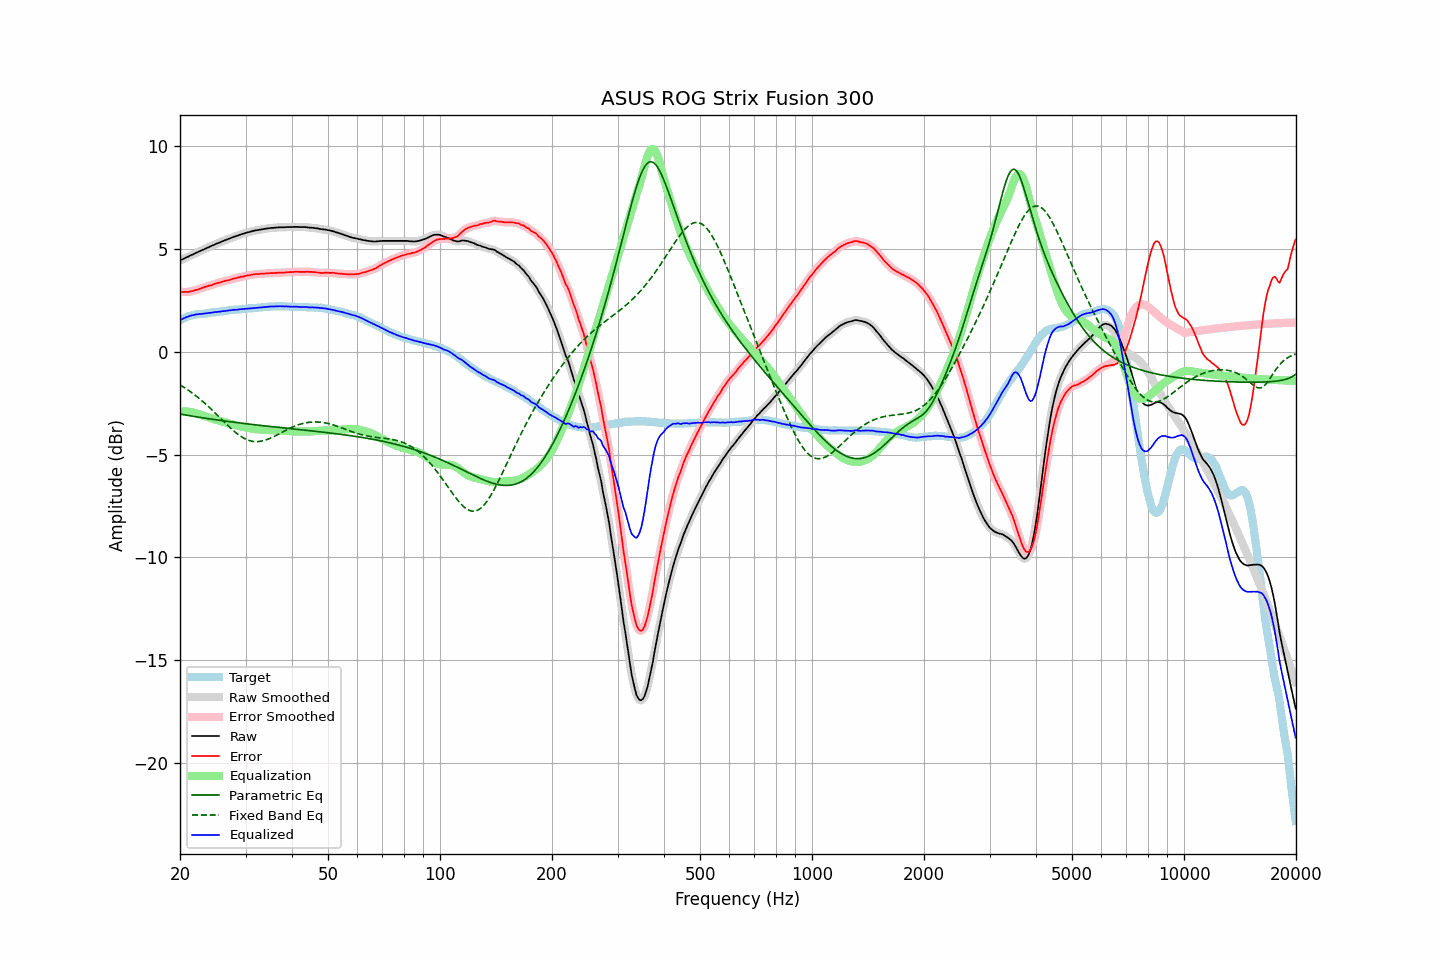

Values plotted in this chart, from the file beside it:
frequency, raw, error, smoothed, error_smoothed, equalization, parametric_eq, fixed_band_eq, equalized_raw, equalized_smoothed, target
20.00, 4.44, 2.91, 4.44, 2.91, -2.91, -3.03, -1.62, 1.53, 1.53, 1.53
20.20, 4.48, 2.91, 4.47, 2.91, -2.90, -3.04, -1.66, 1.57, 1.57, 1.57
20.40, 4.51, 2.90, 4.51, 2.90, -2.90, -3.06, -1.71, 1.61, 1.61, 1.61
20.61, 4.55, 2.91, 4.55, 2.90, -2.90, -3.07, -1.76, 1.64, 1.64, 1.64
20.81, 4.59, 2.91, 4.58, 2.90, -2.91, -3.09, -1.81, 1.68, 1.68, 1.68
21.02, 4.62, 2.90, 4.62, 2.91, -2.91, -3.10, -1.86, 1.70, 1.71, 1.72
21.23, 4.66, 2.92, 4.66, 2.92, -2.92, -3.11, -1.92, 1.73, 1.73, 1.74
21.44, 4.70, 2.94, 4.69, 2.93, -2.94, -3.13, -1.97, 1.76, 1.76, 1.76
21.66, 4.73, 2.95, 4.73, 2.96, -2.95, -3.14, -2.03, 1.77, 1.78, 1.78
21.87, 4.77, 2.98, 4.77, 2.97, -2.97, -3.15, -2.09, 1.79, 1.79, 1.79
22.09, 4.81, 3.00, 4.80, 3.00, -3.00, -3.16, -2.15, 1.81, 1.81, 1.81
22.31, 4.84, 3.02, 4.84, 3.02, -3.02, -3.18, -2.21, 1.81, 1.82, 1.82
22.54, 4.88, 3.05, 4.87, 3.05, -3.05, -3.19, -2.28, 1.83, 1.83, 1.83
22.76, 4.91, 3.07, 4.91, 3.07, -3.08, -3.20, -2.34, 1.83, 1.83, 1.84
22.99, 4.95, 3.11, 4.94, 3.10, -3.10, -3.21, -2.41, 1.85, 1.84, 1.84
23.22, 4.98, 3.13, 4.98, 3.13, -3.13, -3.23, -2.48, 1.85, 1.85, 1.85
23.45, 5.02, 3.16, 5.01, 3.16, -3.15, -3.24, -2.55, 1.86, 1.86, 1.86
23.69, 5.05, 3.18, 5.05, 3.18, -3.18, -3.25, -2.62, 1.87, 1.87, 1.87
23.92, 5.09, 3.21, 5.08, 3.20, -3.20, -3.26, -2.69, 1.88, 1.88, 1.88
24.16, 5.12, 3.22, 5.12, 3.22, -3.23, -3.27, -2.76, 1.89, 1.89, 1.90
24.40, 5.16, 3.24, 5.15, 3.25, -3.25, -3.28, -2.84, 1.90, 1.90, 1.92
24.65, 5.19, 3.28, 5.19, 3.27, -3.28, -3.30, -2.91, 1.91, 1.91, 1.91
24.89, 5.23, 3.31, 5.22, 3.31, -3.30, -3.31, -2.99, 1.93, 1.92, 1.92
25.14, 5.26, 3.33, 5.26, 3.33, -3.32, -3.32, -3.07, 1.93, 1.93, 1.93
25.39, 5.29, 3.35, 5.29, 3.35, -3.35, -3.33, -3.15, 1.94, 1.94, 1.94
25.65, 5.32, 3.36, 5.32, 3.37, -3.37, -3.34, -3.22, 1.95, 1.95, 1.96
25.91, 5.36, 3.40, 5.35, 3.39, -3.39, -3.35, -3.30, 1.96, 1.96, 1.96
26.16, 5.39, 3.42, 5.39, 3.42, -3.41, -3.36, -3.38, 1.97, 1.97, 1.97
26.43, 5.42, 3.44, 5.42, 3.44, -3.43, -3.37, -3.46, 1.98, 1.98, 1.98
26.69, 5.45, 3.46, 5.45, 3.45, -3.46, -3.38, -3.53, 1.99, 1.99, 1.99
26.96, 5.48, 3.47, 5.48, 3.47, -3.48, -3.39, -3.61, 2.00, 2.00, 2.01
27.23, 5.51, 3.49, 5.51, 3.49, -3.50, -3.40, -3.68, 2.01, 2.01, 2.02
27.50, 5.54, 3.52, 5.54, 3.52, -3.52, -3.41, -3.75, 2.02, 2.02, 2.02
27.77, 5.57, 3.55, 5.57, 3.54, -3.54, -3.42, -3.82, 2.03, 2.03, 2.02
28.05, 5.60, 3.56, 5.59, 3.56, -3.56, -3.43, -3.89, 2.04, 2.03, 2.04
28.33, 5.62, 3.58, 5.62, 3.58, -3.58, -3.44, -3.95, 2.04, 2.04, 2.04
28.62, 5.65, 3.60, 5.65, 3.60, -3.60, -3.45, -4.02, 2.05, 2.05, 2.05
28.90, 5.68, 3.62, 5.68, 3.62, -3.62, -3.46, -4.07, 2.06, 2.06, 2.06
29.19, 5.71, 3.65, 5.70, 3.64, -3.64, -3.47, -4.12, 2.07, 2.07, 2.06
29.48, 5.73, 3.64, 5.73, 3.65, -3.65, -3.48, -4.17, 2.07, 2.07, 2.09
29.78, 5.75, 3.67, 5.75, 3.67, -3.67, -3.49, -4.22, 2.08, 2.08, 2.08
30.08, 5.78, 3.69, 5.77, 3.68, -3.69, -3.50, -4.25, 2.09, 2.09, 2.09
30.38, 5.80, 3.71, 5.80, 3.70, -3.70, -3.51, -4.29, 2.09, 2.09, 2.09
30.68, 5.82, 3.71, 5.82, 3.72, -3.72, -3.52, -4.32, 2.10, 2.10, 2.11
30.99, 5.84, 3.73, 5.84, 3.73, -3.73, -3.53, -4.34, 2.10, 2.10, 2.11
31.30, 5.86, 3.75, 5.86, 3.74, -3.74, -3.54, -4.36, 2.11, 2.11, 2.11
31.61, 5.88, 3.76, 5.88, 3.76, -3.75, -3.55, -4.37, 2.12, 2.12, 2.12
31.93, 5.90, 3.77, 5.89, 3.77, -3.76, -3.56, -4.37, 2.13, 2.13, 2.13
32.24, 5.91, 3.78, 5.91, 3.77, -3.77, -3.57, -4.37, 2.13, 2.14, 2.13
32.57, 5.92, 3.77, 5.92, 3.78, -3.78, -3.58, -4.37, 2.14, 2.14, 2.15
32.89, 5.94, 3.79, 5.93, 3.78, -3.78, -3.58, -4.36, 2.15, 2.15, 2.15
33.22, 5.95, 3.79, 5.95, 3.79, -3.79, -3.59, -4.34, 2.16, 2.16, 2.16
33.55, 5.96, 3.79, 5.96, 3.79, -3.79, -3.60, -4.32, 2.16, 2.17, 2.17
33.89, 5.98, 3.80, 5.97, 3.80, -3.80, -3.61, -4.30, 2.18, 2.17, 2.18
34.23, 5.99, 3.81, 5.99, 3.80, -3.80, -3.62, -4.27, 2.18, 2.18, 2.18
34.57, 6.00, 3.81, 6.00, 3.81, -3.81, -3.63, -4.24, 2.19, 2.19, 2.19
34.92, 6.01, 3.82, 6.01, 3.81, -3.81, -3.64, -4.21, 2.19, 2.19, 2.19
35.27, 6.02, 3.82, 6.01, 3.82, -3.82, -3.64, -4.18, 2.20, 2.19, 2.20
35.62, 6.02, 3.82, 6.02, 3.82, -3.82, -3.65, -4.14, 2.19, 2.20, 2.20
35.97, 6.03, 3.83, 6.03, 3.83, -3.83, -3.66, -4.10, 2.20, 2.20, 2.20
... 635 more rows
